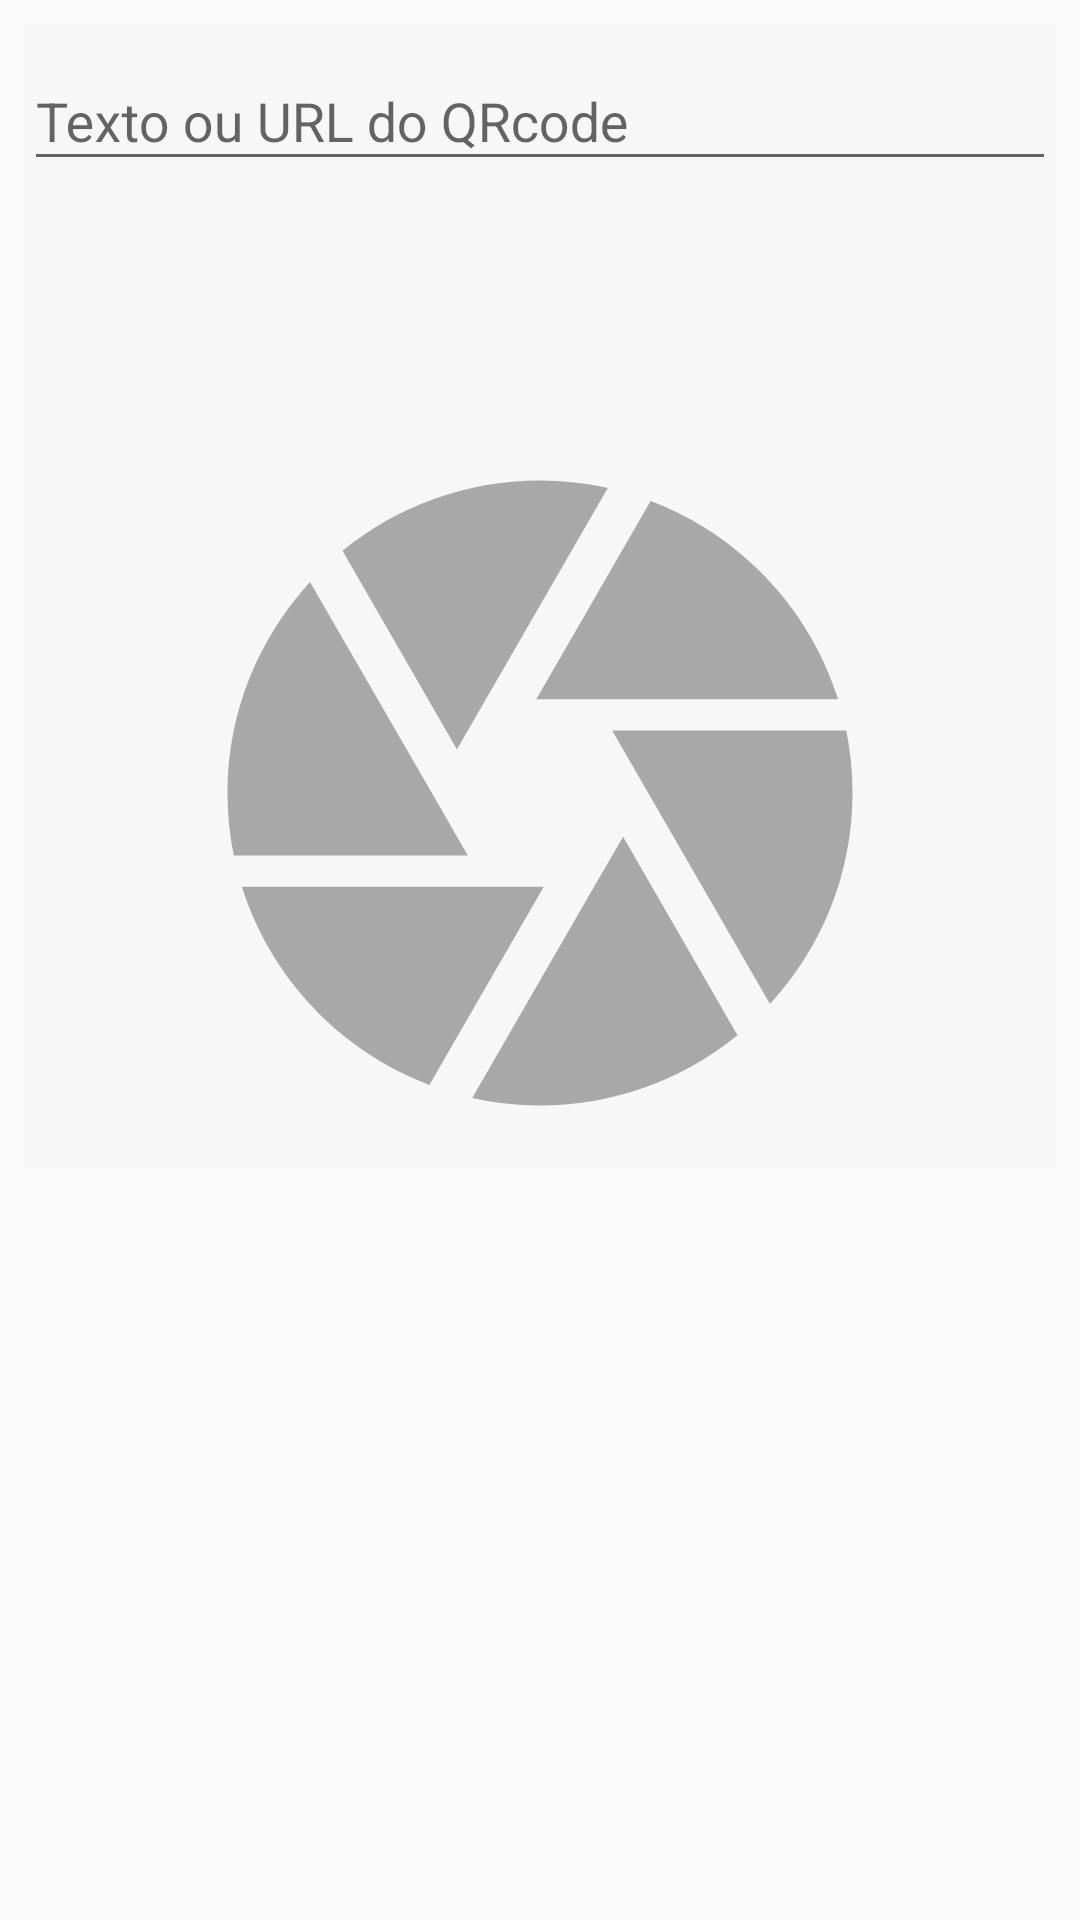

Write the Android layout XML for this screen, with the resource values it uses.
<!-- AndroidManifest.xml: application theme AppTheme -->
<!-- res/layout/activity_main.xml -->
<?xml version="1.0" encoding="utf-8"?>
<ScrollView xmlns:android="http://schemas.android.com/apk/res/android"
    xmlns:app="http://schemas.android.com/apk/res-auto"
    xmlns:tools="http://schemas.android.com/tools"
    android:layout_width="match_parent"
    android:layout_height="match_parent"
    android:padding="8dp"
    tools:context=".view.MainActivity">

    <LinearLayout
        android:layout_width="match_parent"
        android:layout_height="match_parent"
        android:background="@color/colorLight"
        android:orientation="vertical">

        <com.google.android.material.textfield.TextInputLayout
            android:layout_width="match_parent"
            android:layout_height="wrap_content"
            app:passwordToggleTint="@color/colorPrimary">

            <com.google.android.material.textfield.TextInputEditText
                android:id="@+id/qrCodeData"
                android:layout_width="match_parent"
                android:layout_height="wrap_content"
                android:hint="@string/qrcode_hint" />
        </com.google.android.material.textfield.TextInputLayout>

        <androidx.appcompat.widget.AppCompatButton
            android:id="@+id/createQrCode"
            android:layout_width="fill_parent"
            android:layout_height="wrap_content"
            android:layout_margin="12dp"
            android:background="@drawable/default_button"
            android:padding="18dp"
            android:text="@string/create"
            android:textColor="@color/colorLight" />

        <ImageView
            android:id="@+id/qrCodeImage"
            android:layout_width="250dp"
            android:layout_height="250dp"
            android:layout_gravity="center"
            android:scaleType="centerCrop"
            android:src="@drawable/ic_camera" />

        <androidx.appcompat.widget.AppCompatButton
            android:id="@+id/saveQrCode"
            android:layout_width="200dp"
            android:layout_height="wrap_content"
            android:layout_gravity="center"
            android:layout_margin="12dp"
            android:background="@drawable/default_button"
            android:padding="18dp"
            android:text="@string/share"
            android:textColor="@color/colorLight"
            android:visibility="gone" />

    </LinearLayout>
</ScrollView>
<!-- resources referenced by this layout -->
<resources>
  <color name="colorLight">#f7f7f7</color>
  <color name="colorPrimary">#353235</color>
  <!-- drawable ic_camera (drawable) -->
  <vector android:height="24dp" android:tint="#A8A8A8"
      android:viewportHeight="24.0" android:viewportWidth="24.0"
      android:width="24dp" xmlns:android="http://schemas.android.com/apk/res/android">
      <path android:fillColor="#FF000000" android:pathData="M9.4,10.5l4.77,-8.26C13.47,2.09 12.75,2 12,2c-2.4,0 -4.6,0.85 -6.32,2.25l3.66,6.35 0.06,-0.1zM21.54,9c-0.92,-2.92 -3.15,-5.26 -6,-6.34L11.88,9h9.66zM21.8,10h-7.49l0.29,0.5 4.76,8.25C21,16.97 22,14.61 22,12c0,-0.69 -0.07,-1.35 -0.2,-2zM8.54,12l-3.9,-6.75C3.01,7.03 2,9.39 2,12c0,0.69 0.07,1.35 0.2,2h7.49l-1.15,-2zM2.46,15c0.92,2.92 3.15,5.26 6,6.34L12.12,15L2.46,15zM13.73,15l-3.9,6.76c0.7,0.15 1.42,0.24 2.17,0.24 2.4,0 4.6,-0.85 6.32,-2.25l-3.66,-6.35 -0.93,1.6z"/>
  </vector>
  <string name="create">Criar QRcode</string>
  <string name="qrcode_hint">Texto ou URL do QRcode</string>
  <string name="share">Compartilhar</string>
  <style name="AppTheme" parent="Theme.AppCompat.Light.DarkActionBar">
          
          <item name="colorPrimary">@color/colorPrimary</item>
          <item name="colorPrimaryDark">@color/colorPrimaryDark</item>
          <item name="colorAccent">@color/colorAccent</item>
      </style>
  <color name="colorPrimaryDark">#171616</color>
  <color name="colorAccent">#FF9800</color>
</resources>
